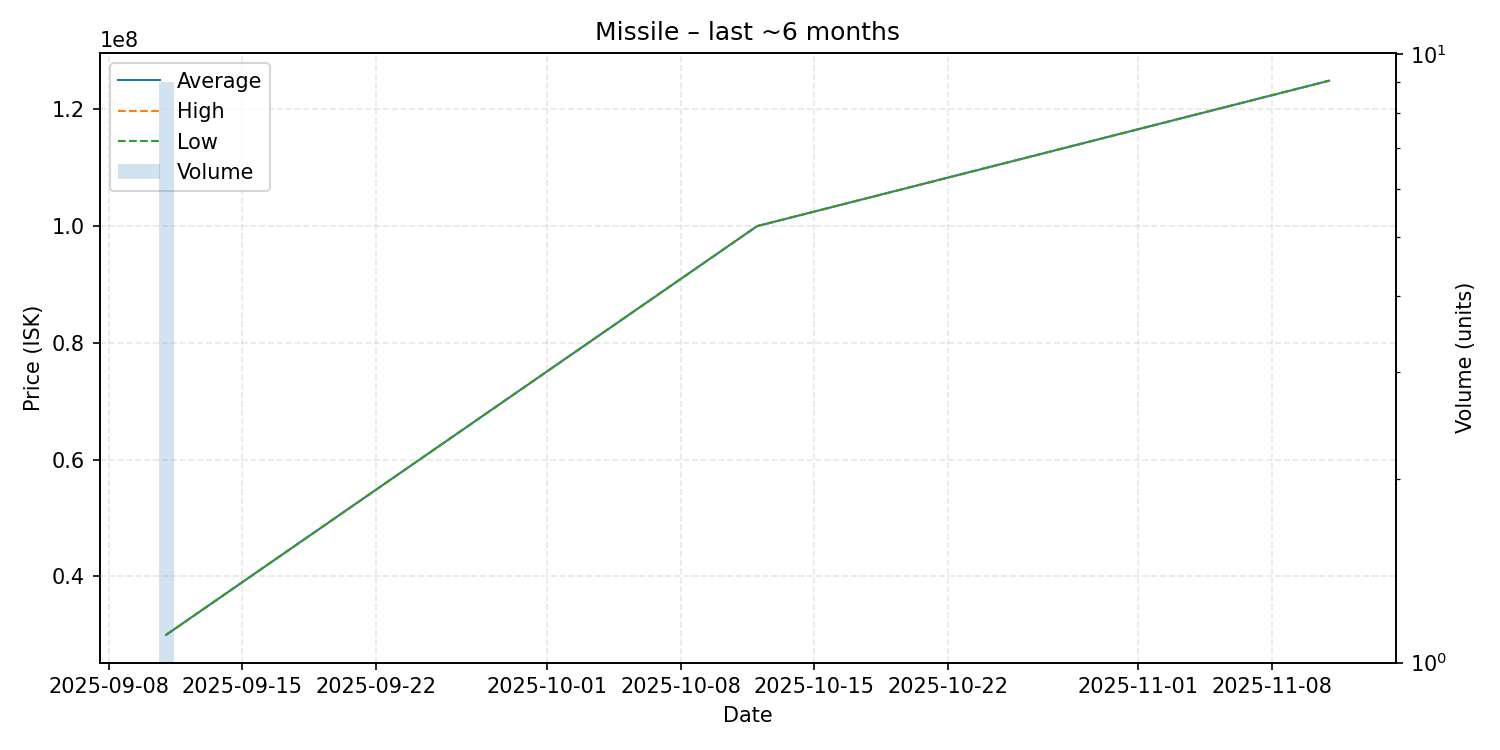

Data behind this chart, as committed beside it:
date, average, highest, lowest, order_count, volume
2025-09-11, 30000000, 30000000, 30000000, 1, 9
2025-10-12, 100000000, 100000000, 100000000, 1, 1
2025-11-11, 124900000, 124900000, 124900000, 1, 1
